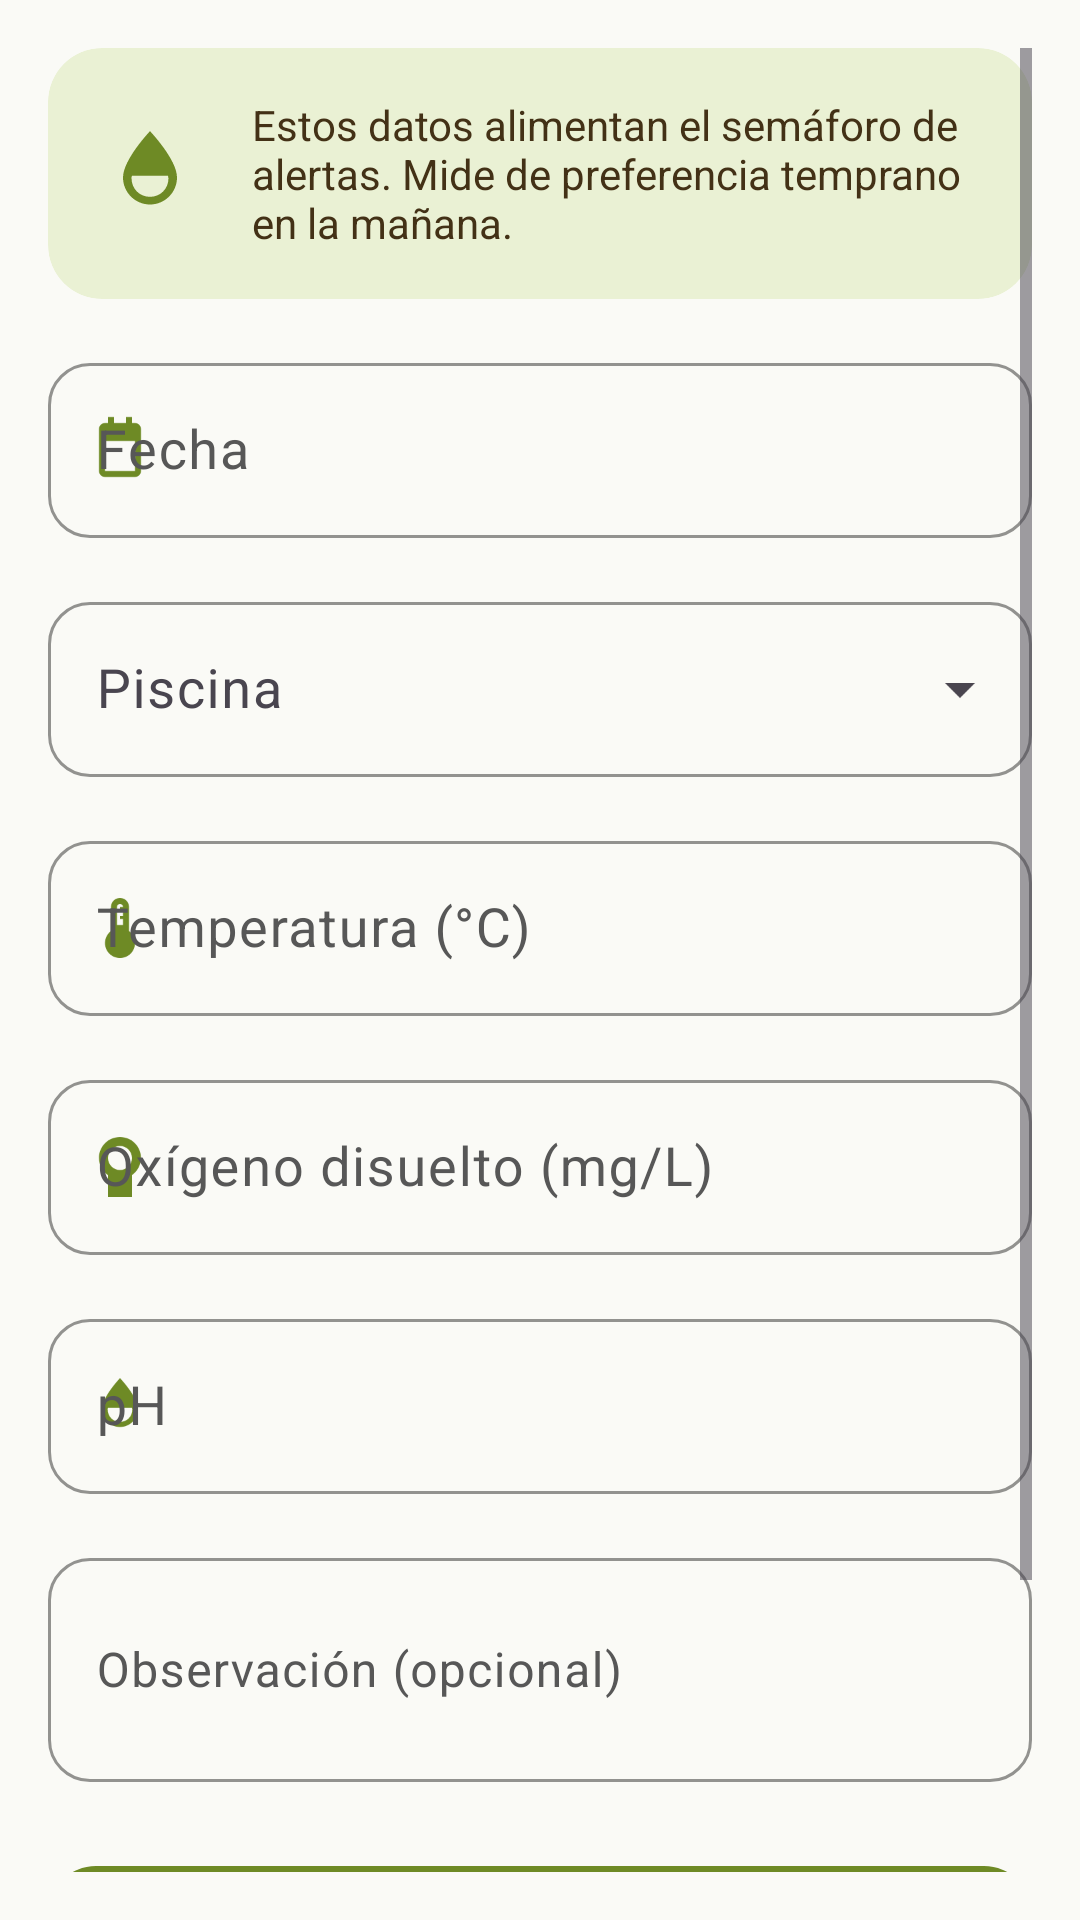

Write the Android layout XML for this screen, with the resource values it uses.
<!-- AndroidManifest.xml: application theme Theme.Paipay -->
<!-- res/layout/fragment_form_agua.xml -->
<?xml version="1.0" encoding="utf-8"?>
<ScrollView xmlns:android="http://schemas.android.com/apk/res/android"
    xmlns:app="http://schemas.android.com/apk/res-auto"
    android:layout_width="match_parent"
    android:layout_height="match_parent"
    android:fillViewport="true"
    android:padding="@dimen/espacio_m">

    <LinearLayout
        android:layout_width="match_parent"
        android:layout_height="wrap_content"
        android:orientation="vertical">

        <com.google.android.material.card.MaterialCardView
            android:layout_width="match_parent"
            android:layout_height="wrap_content"
            app:cardBackgroundColor="@color/paipay_verde_claro"
            app:cardElevation="0dp">

            <LinearLayout
                android:layout_width="match_parent"
                android:layout_height="wrap_content"
                android:gravity="center_vertical"
                android:orientation="horizontal">

                <ImageView
                    android:layout_width="36dp"
                    android:layout_height="36dp"
                    android:contentDescription="@string/tab_agua"
                    android:src="@drawable/ic_gota"
                    app:tint="@color/paipay_verde_oscuro" />

                <TextView
                    android:layout_width="match_parent"
                    android:layout_height="wrap_content"
                    android:layout_marginStart="@dimen/espacio_m"
                    android:text="Estos datos alimentan el semáforo de alertas. Mide de preferencia temprano en la mañana."
                    android:textColor="@color/paipay_marron"
                    android:textSize="14sp" />
            </LinearLayout>
        </com.google.android.material.card.MaterialCardView>

        <com.google.android.material.textfield.TextInputLayout
            android:id="@+id/campoFecha"
            style="@style/Paipay.Campo"
            android:layout_width="match_parent"
            android:layout_height="wrap_content"
            android:layout_marginTop="@dimen/espacio_m"
            android:hint="@string/campo_fecha"
            app:startIconDrawable="@drawable/ic_calendario">

            <com.google.android.material.textfield.TextInputEditText
                android:id="@+id/campoFechaTexto"
                android:layout_width="match_parent"
                android:layout_height="wrap_content"
                android:clickable="true"
                android:cursorVisible="false"
                android:focusable="false"
                android:inputType="none"
                android:textSize="@dimen/texto_campo" />
        </com.google.android.material.textfield.TextInputLayout>

        <com.google.android.material.textfield.TextInputLayout
            android:id="@+id/campoPiscina"
            style="@style/Paipay.Campo.Menu"
            android:layout_width="match_parent"
            android:layout_height="wrap_content"
            android:layout_marginTop="@dimen/espacio_m"
            android:hint="@string/campo_piscina">

            <com.google.android.material.textfield.MaterialAutoCompleteTextView
                android:id="@+id/campoPiscinaTexto"
                android:layout_width="match_parent"
                android:layout_height="wrap_content"
                android:inputType="none"
                android:textSize="@dimen/texto_campo" />
        </com.google.android.material.textfield.TextInputLayout>

        <com.google.android.material.textfield.TextInputLayout
            android:id="@+id/campoTemperatura"
            style="@style/Paipay.Campo"
            android:layout_width="match_parent"
            android:layout_height="wrap_content"
            android:layout_marginTop="@dimen/espacio_m"
            android:hint="@string/campo_temperatura"
            app:startIconDrawable="@drawable/ic_termometro">

            <com.google.android.material.textfield.TextInputEditText
                android:id="@+id/campoTemperaturaTexto"
                android:layout_width="match_parent"
                android:layout_height="wrap_content"
                android:inputType="numberDecimal"
                android:textSize="@dimen/texto_campo" />
        </com.google.android.material.textfield.TextInputLayout>

        <com.google.android.material.textfield.TextInputLayout
            android:id="@+id/campoOxigeno"
            style="@style/Paipay.Campo"
            android:layout_width="match_parent"
            android:layout_height="wrap_content"
            android:layout_marginTop="@dimen/espacio_m"
            android:hint="@string/campo_oxigeno"
            app:startIconDrawable="@drawable/ic_oxigeno">

            <com.google.android.material.textfield.TextInputEditText
                android:id="@+id/campoOxigenoTexto"
                android:layout_width="match_parent"
                android:layout_height="wrap_content"
                android:inputType="numberDecimal"
                android:textSize="@dimen/texto_campo" />
        </com.google.android.material.textfield.TextInputLayout>

        <com.google.android.material.textfield.TextInputLayout
            android:id="@+id/campoPh"
            style="@style/Paipay.Campo"
            android:layout_width="match_parent"
            android:layout_height="wrap_content"
            android:layout_marginTop="@dimen/espacio_m"
            android:hint="@string/campo_ph"
            app:startIconDrawable="@drawable/ic_gota">

            <com.google.android.material.textfield.TextInputEditText
                android:id="@+id/campoPhTexto"
                android:layout_width="match_parent"
                android:layout_height="wrap_content"
                android:inputType="numberDecimal"
                android:textSize="@dimen/texto_campo" />
        </com.google.android.material.textfield.TextInputLayout>

        <com.google.android.material.textfield.TextInputLayout
            android:id="@+id/campoObservacion"
            style="@style/Paipay.Campo"
            android:layout_width="match_parent"
            android:layout_height="wrap_content"
            android:layout_marginTop="@dimen/espacio_m"
            android:hint="@string/campo_observacion">

            <com.google.android.material.textfield.TextInputEditText
                android:id="@+id/campoObservacionTexto"
                android:layout_width="match_parent"
                android:layout_height="wrap_content"
                android:inputType="textMultiLine"
                android:minLines="2"
                android:textSize="16sp" />
        </com.google.android.material.textfield.TextInputLayout>

        
        <include
            android:id="@+id/vistaPreviaSemaforo"
            layout="@layout/parcial_semaforo_preview"
            android:layout_width="match_parent"
            android:layout_height="wrap_content"
            android:layout_marginTop="@dimen/espacio_m" />

        <com.google.android.material.button.MaterialButton
            android:id="@+id/botonGuardar"
            style="@style/Paipay.Boton.Principal"
            android:layout_width="match_parent"
            android:layout_height="wrap_content"
            android:layout_marginTop="@dimen/espacio_l"
            android:text="@string/accion_guardar"
            app:icon="@drawable/ic_check" />

        <com.google.android.material.button.MaterialButton
            android:id="@+id/botonLimpiar"
            style="@style/Paipay.Boton.Secundario"
            android:layout_width="match_parent"
            android:layout_height="wrap_content"
            android:layout_marginTop="@dimen/espacio_s"
            android:layout_marginBottom="@dimen/espacio_l"
            android:text="@string/accion_limpiar" />
    </LinearLayout>
</ScrollView>
<!-- res/layout/parcial_semaforo_preview.xml (included above) -->
<?xml version="1.0" encoding="utf-8"?>
<com.google.android.material.card.MaterialCardView
    xmlns:android="http://schemas.android.com/apk/res/android"
    xmlns:app="http://schemas.android.com/apk/res-auto"
    android:id="@+id/tarjetaPreview"
    android:layout_width="match_parent"
    android:layout_height="wrap_content"
    android:visibility="gone"
    app:cardElevation="0dp"
    app:strokeWidth="2dp">

    <LinearLayout
        android:layout_width="match_parent"
        android:layout_height="wrap_content"
        android:orientation="vertical">

        <LinearLayout
            android:layout_width="match_parent"
            android:layout_height="wrap_content"
            android:gravity="center_vertical"
            android:orientation="horizontal">

            <View
                android:id="@+id/puntoPreview"
                android:layout_width="22dp"
                android:layout_height="22dp"
                android:background="@drawable/punto_gris" />

            <TextView
                android:id="@+id/textoEstadoPreview"
                android:layout_width="0dp"
                android:layout_height="wrap_content"
                android:layout_marginStart="@dimen/espacio_s"
                android:layout_weight="1"
                android:text="@string/semaforo_gris_texto"
                android:textColor="@color/paipay_marron"
                android:textSize="17sp"
                android:textStyle="bold" />
        </LinearLayout>

        <TextView
            android:id="@+id/textoDiagnosticoPreview"
            android:layout_width="match_parent"
            android:layout_height="wrap_content"
            android:layout_marginTop="@dimen/espacio_s"
            android:textColor="@color/paipay_gris_bajo"
            android:textSize="14sp" />

        <TextView
            android:id="@+id/textoAccionPreview"
            android:layout_width="match_parent"
            android:layout_height="wrap_content"
            android:layout_marginTop="@dimen/espacio_xs"
            android:textColor="@color/paipay_marron"
            android:textSize="14sp"
            android:textStyle="italic" />
    </LinearLayout>
</com.google.android.material.card.MaterialCardView>
<!-- resources referenced by this layout -->
<resources>
  <color name="paipay_gris_bajo">#575757</color>
  <color name="paipay_marron">#433116</color>
  <color name="paipay_verde_claro">#EAF1D4</color>
  <color name="paipay_verde_oscuro">#6E8A25</color>
  <dimen name="espacio_l">24dp</dimen>
  <dimen name="espacio_m">16dp</dimen>
  <dimen name="espacio_s">8dp</dimen>
  <dimen name="espacio_xs">4dp</dimen>
  <dimen name="texto_campo">18sp</dimen>
  <!-- drawable ic_calendario (drawable) -->
  <vector xmlns:android="http://schemas.android.com/apk/res/android"
      android:width="24dp" android:height="24dp"
      android:viewportWidth="24" android:viewportHeight="24"
      android:tint="?attr/colorControlNormal">
      <path android:fillColor="#FFFFFF" android:pathData="M17,3h-1V1h-2v2H10V1H8v2H7C5.9,3 5,3.9 5,5v14c0,1.1 0.9,2 2,2h10c1.1,0 2,-0.9 2,-2V5c0,-1.1 -0.9,-2 -2,-2zM17,19H7V9h10v10z" />
  </vector>
  <!-- drawable ic_check (drawable) -->
  <vector xmlns:android="http://schemas.android.com/apk/res/android"
      android:width="24dp" android:height="24dp"
      android:viewportWidth="24" android:viewportHeight="24"
      android:tint="?attr/colorControlNormal">
      <path android:fillColor="#FFFFFF" android:pathData="M9,16.2L4.8,12l-1.4,1.4L9,19 21,7l-1.4,-1.4L9,16.2z" />
  </vector>
  <!-- drawable ic_oxigeno (drawable) -->
  <vector xmlns:android="http://schemas.android.com/apk/res/android"
      android:width="24dp" android:height="24dp"
      android:viewportWidth="24" android:viewportHeight="24"
      android:tint="?attr/colorControlNormal">
      <path android:fillColor="#FFFFFF" android:pathData="M12,2C8.1,2 5,5.1 5,9c0,2.4 1.2,4.5 3,5.7V22h8v-7.3c1.8,-1.3 3,-3.4 3,-5.7 0,-3.9 -3.1,-7 -7,-7zM12,13c-2.2,0 -4,-1.8 -4,-4s1.8,-4 4,-4 4,1.8 4,4 -1.8,4 -4,4z" />
  </vector>
  <!-- drawable punto_gris (drawable) -->
  <?xml version="1.0" encoding="utf-8"?>
  <shape xmlns:android="http://schemas.android.com/apk/res/android" android:shape="oval">
      <solid android:color="@color/semaforo_gris" />
      <size android:width="20dp" android:height="20dp" />
  </shape>
  <string name="accion_guardar">Guardar registro</string>
  <string name="accion_limpiar">Limpiar</string>
  <string name="campo_fecha">Fecha</string>
  <string name="campo_observacion">Observación (opcional)</string>
  <string name="campo_oxigeno">Oxígeno disuelto (mg/L)</string>
  <string name="campo_ph">pH</string>
  <string name="campo_piscina">Piscina</string>
  <string name="campo_temperatura">Temperatura (°C)</string>
  <string name="semaforo_gris_texto">SIN DATOS</string>
  <string name="tab_agua">Agua</string>
  <style name="Paipay.Boton.Secundario" parent="Widget.Material3.Button.OutlinedButton">
          <item name="android:minHeight">52dp</item>
          <item name="android:textSize">16sp</item>
          <item name="strokeColor">@color/paipay_marron</item>
          <item name="android:textColor">@color/paipay_marron</item>
          <item name="cornerRadius">16dp</item>
      </style>
  <color name="semaforo_gris">#8A8A8A</color>
  <dimen name="alto_boton">60dp</dimen>
  <color name="blanco">#FFFFFF</color>
  <color name="paipay_superficie">#FFFFFF</color>
  <color name="paipay_fondo">#FAFAF6</color>
  <color name="paipay_borde">#E3E3DA</color>
  <color name="semaforo_rojo">#C0392B</color>
  <style name="Paipay.Card" parent="Widget.Material3.CardView.Elevated">
          <item name="cardCornerRadius">@dimen/radio_tarjeta</item>
          <item name="cardElevation">2dp</item>
          <item name="cardBackgroundColor">@color/paipay_superficie</item>
          <item name="contentPadding">@dimen/espacio_m</item>
      </style>
  <dimen name="radio_tarjeta">18dp</dimen>
</resources>
